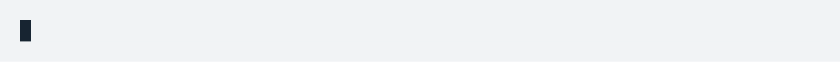
t = 0.00 s
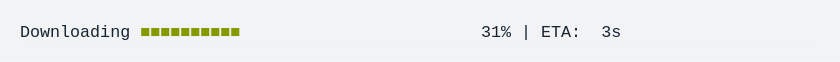
t = 1.67 s
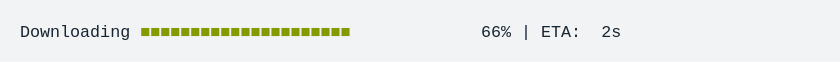
t = 3.33 s
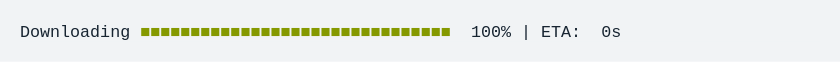
t = 5.00 s
t = 6.67 s: frame unchanged from t = 5.00 s, image omitted
t = 8.33 s: frame unchanged from t = 5.00 s, image omitted

The animated SVG that drew these frames (rendered in a browser with its animation timeline set to each time). Animation: 1 CSS @keyframes rule; frames cover the first 8.33 s, repeats indefinitely.

<svg xmlns="http://www.w3.org/2000/svg" xmlns:xlink="http://www.w3.org/1999/xlink" width="840" height="61.709999999999994"><rect width="840" height="61.709999999999994" rx="0" ry="0" class="a"></rect><svg height="21.709999999999997" viewBox="0 0 80 2.171" width="800" x="20" xmlns="http://www.w3.org/2000/svg" xmlns:xlink="http://www.w3.org/1999/xlink" y="20"><style>.a{fill:rgb(241,243,245)}.b{font-family:'Fira Code',Monaco,Consolas,Menlo,'Bitstream Vera Sans Mono','Powerline Symbols',monospace}.c{fill:rgb(23,36,49);white-space:pre}.d{fill:rgb(133,153,0);white-space:pre}.e{fill:transparent}.f{fill:rgb(23,36,49)}.h{animation-duration:10.736159s;animation-iteration-count:infinite;animation-name:g;animation-timing-function:steps(1,end)}@keyframes g{0%{transform:translateX(-0px)}0.1%{transform:translateX(-80px)}0.1%{transform:translateX(-160px)}2.8%{transform:translateX(-240px)}4.7%{transform:translateX(-320px)}6.4%{transform:translateX(-400px)}8.6%{transform:translateX(-480px)}10.4%{transform:translateX(-560px)}12.2%{transform:translateX(-640px)}13.9%{transform:translateX(-720px)}16.1%{transform:translateX(-800px)}17.8%{transform:translateX(-880px)}20.1%{transform:translateX(-960px)}21.9%{transform:translateX(-1040px)}23.6%{transform:translateX(-1120px)}25.4%{transform:translateX(-1200px)}27.2%{transform:translateX(-1280px)}29.4%{transform:translateX(-1360px)}31.2%{transform:translateX(-1440px)}32.9%{transform:translateX(-1520px)}35.1%{transform:translateX(-1600px)}36.8%{transform:translateX(-1680px)}38.5%{transform:translateX(-1760px)}40.6%{transform:translateX(-1840px)}42.4%{transform:translateX(-1920px)}44.1%{transform:translateX(-2000px)}44.1%{transform:translateX(-2080px)}44.1%{transform:translateX(-2160px)}100%{transform:translateX(-2240px)}}</style><g font-family="&#x27;Fira Code&#x27;,Monaco,Consolas,Menlo,&#x27;Bitstream Vera Sans Mono&#x27;,&#x27;Powerline Symbols&#x27;,monospace" font-size="1.67" class="b"><defs><symbol id="1"><text font-size="1.67" x="0" y="1.67" class="c">Downloading</text><text font-size="1.67" x="12.024" y="1.67" class="d">■■■■■■■■■■■■■■■■■■■■■■■■■■■■■■■</text><text font-size="1.67" x="45.089999999999996" y="1.67" class="c">100%</text><text font-size="1.67" x="50.1" y="1.67" class="c">|</text><text font-size="1.67" x="52.104" y="1.67" class="c">ETA:</text><text font-size="1.67" x="58.116" y="1.67" class="c">0s</text></symbol><symbol id="a"><rect height="1" width="80" x="0" y="0" class="e"></rect></symbol><symbol id="b"><rect height="2.171" width="1.1022" class="f"></rect></symbol></defs><rect height="2.171" width="80" class="a"></rect><g class="h"><svg x="0" y="0" width="2320"><svg x="0"><use xlink:href="#a"></use><use xlink:href="#b" x="-0.0040000000000000036" y="0"></use></svg><svg x="80"><use xlink:href="#a"></use></svg><svg x="160"><use xlink:href="#a"></use><text font-size="1.67" x="0" y="1.67" class="c">Downloading</text><text font-size="1.67" x="12.024" y="1.67" class="d">■</text><text font-size="1.67" x="47.093999999999994" y="1.67" class="c">0%</text><text font-size="1.67" x="50.1" y="1.67" class="c">|</text><text font-size="1.67" x="52.104" y="1.67" class="c">ETA:</text><text font-size="1.67" x="57.114" y="1.67" class="c">?</text></svg><svg x="240"><use xlink:href="#a"></use><text font-size="1.67" x="0" y="1.67" class="c">Downloading</text><text font-size="1.67" x="12.024" y="1.67" class="d">■■■</text><text font-size="1.67" x="47.093999999999994" y="1.67" class="c">6%</text><text font-size="1.67" x="50.1" y="1.67" class="c">|</text><text font-size="1.67" x="52.104" y="1.67" class="c">ETA:</text><text font-size="1.67" x="58.116" y="1.67" class="c">4s</text></svg><svg x="320"><use xlink:href="#a"></use><text font-size="1.67" x="0" y="1.67" class="c">Downloading</text><text font-size="1.67" x="12.024" y="1.67" class="d">■■■■</text><text font-size="1.67" x="46.09199999999999" y="1.67" class="c">10%</text><text font-size="1.67" x="50.1" y="1.67" class="c">|</text><text font-size="1.67" x="52.104" y="1.67" class="c">ETA:</text><text font-size="1.67" x="58.116" y="1.67" class="c">4s</text></svg><svg x="400"><use xlink:href="#a"></use><text font-size="1.67" x="0" y="1.67" class="c">Downloading</text><text font-size="1.67" x="12.024" y="1.67" class="d">■■■■■</text><text font-size="1.67" x="46.09199999999999" y="1.67" class="c">14%</text><text font-size="1.67" x="50.1" y="1.67" class="c">|</text><text font-size="1.67" x="52.104" y="1.67" class="c">ETA:</text><text font-size="1.67" x="58.116" y="1.67" class="c">4s</text></svg><svg x="480"><use xlink:href="#a"></use><text font-size="1.67" x="0" y="1.67" class="c">Downloading</text><text font-size="1.67" x="12.024" y="1.67" class="d">■■■■■■■</text><text font-size="1.67" x="46.09199999999999" y="1.67" class="c">19%</text><text font-size="1.67" x="50.1" y="1.67" class="c">|</text><text font-size="1.67" x="52.104" y="1.67" class="c">ETA:</text><text font-size="1.67" x="58.116" y="1.67" class="c">4s</text></svg><svg x="560"><use xlink:href="#a"></use><text font-size="1.67" x="0" y="1.67" class="c">Downloading</text><text font-size="1.67" x="12.024" y="1.67" class="d">■■■■■■■■</text><text font-size="1.67" x="46.09199999999999" y="1.67" class="c">23%</text><text font-size="1.67" x="50.1" y="1.67" class="c">|</text><text font-size="1.67" x="52.104" y="1.67" class="c">ETA:</text><text font-size="1.67" x="58.116" y="1.67" class="c">4s</text></svg><svg x="640"><use xlink:href="#a"></use><text font-size="1.67" x="0" y="1.67" class="c">Downloading</text><text font-size="1.67" x="12.024" y="1.67" class="d">■■■■■■■■■</text><text font-size="1.67" x="46.09199999999999" y="1.67" class="c">27%</text><text font-size="1.67" x="50.1" y="1.67" class="c">|</text><text font-size="1.67" x="52.104" y="1.67" class="c">ETA:</text><text font-size="1.67" x="58.116" y="1.67" class="c">3s</text></svg><svg x="720"><use xlink:href="#a"></use><text font-size="1.67" x="0" y="1.67" class="c">Downloading</text><text font-size="1.67" x="12.024" y="1.67" class="d">■■■■■■■■■■</text><text font-size="1.67" x="46.09199999999999" y="1.67" class="c">31%</text><text font-size="1.67" x="50.1" y="1.67" class="c">|</text><text font-size="1.67" x="52.104" y="1.67" class="c">ETA:</text><text font-size="1.67" x="58.116" y="1.67" class="c">3s</text></svg><svg x="800"><use xlink:href="#a"></use><text font-size="1.67" x="0" y="1.67" class="c">Downloading</text><text font-size="1.67" x="12.024" y="1.67" class="d">■■■■■■■■■■■■</text><text font-size="1.67" x="46.09199999999999" y="1.67" class="c">36%</text><text font-size="1.67" x="50.1" y="1.67" class="c">|</text><text font-size="1.67" x="52.104" y="1.67" class="c">ETA:</text><text font-size="1.67" x="58.116" y="1.67" class="c">3s</text></svg><svg x="880"><use xlink:href="#a"></use><text font-size="1.67" x="0" y="1.67" class="c">Downloading</text><text font-size="1.67" x="12.024" y="1.67" class="d">■■■■■■■■■■■■■</text><text font-size="1.67" x="46.09199999999999" y="1.67" class="c">40%</text><text font-size="1.67" x="50.1" y="1.67" class="c">|</text><text font-size="1.67" x="52.104" y="1.67" class="c">ETA:</text><text font-size="1.67" x="58.116" y="1.67" class="c">3s</text></svg><svg x="960"><use xlink:href="#a"></use><text font-size="1.67" x="0" y="1.67" class="c">Downloading</text><text font-size="1.67" x="12.024" y="1.67" class="d">■■■■■■■■■■■■■■■</text><text font-size="1.67" x="46.09199999999999" y="1.67" class="c">45%</text><text font-size="1.67" x="50.1" y="1.67" class="c">|</text><text font-size="1.67" x="52.104" y="1.67" class="c">ETA:</text><text font-size="1.67" x="58.116" y="1.67" class="c">3s</text></svg><svg x="1040"><use xlink:href="#a"></use><text font-size="1.67" x="0" y="1.67" class="c">Downloading</text><text font-size="1.67" x="12.024" y="1.67" class="d">■■■■■■■■■■■■■■■■</text><text font-size="1.67" x="46.09199999999999" y="1.67" class="c">49%</text><text font-size="1.67" x="50.1" y="1.67" class="c">|</text><text font-size="1.67" x="52.104" y="1.67" class="c">ETA:</text><text font-size="1.67" x="58.116" y="1.67" class="c">2s</text></svg><svg x="1120"><use xlink:href="#a"></use><text font-size="1.67" x="0" y="1.67" class="c">Downloading</text><text font-size="1.67" x="12.024" y="1.67" class="d">■■■■■■■■■■■■■■■■■</text><text font-size="1.67" x="46.09199999999999" y="1.67" class="c">53%</text><text font-size="1.67" x="50.1" y="1.67" class="c">|</text><text font-size="1.67" x="52.104" y="1.67" class="c">ETA:</text><text font-size="1.67" x="58.116" y="1.67" class="c">2s</text></svg><svg x="1200"><use xlink:href="#a"></use><text font-size="1.67" x="0" y="1.67" class="c">Downloading</text><text font-size="1.67" x="12.024" y="1.67" class="d">■■■■■■■■■■■■■■■■■■</text><text font-size="1.67" x="46.09199999999999" y="1.67" class="c">57%</text><text font-size="1.67" x="50.1" y="1.67" class="c">|</text><text font-size="1.67" x="52.104" y="1.67" class="c">ETA:</text><text font-size="1.67" x="58.116" y="1.67" class="c">2s</text></svg><svg x="1280"><use xlink:href="#a"></use><text font-size="1.67" x="0" y="1.67" class="c">Downloading</text><text font-size="1.67" x="12.024" y="1.67" class="d">■■■■■■■■■■■■■■■■■■■</text><text font-size="1.67" x="46.09199999999999" y="1.67" class="c">61%</text><text font-size="1.67" x="50.1" y="1.67" class="c">|</text><text font-size="1.67" x="52.104" y="1.67" class="c">ETA:</text><text font-size="1.67" x="58.116" y="1.67" class="c">2s</text></svg><svg x="1360"><use xlink:href="#a"></use><text font-size="1.67" x="0" y="1.67" class="c">Downloading</text><text font-size="1.67" x="12.024" y="1.67" class="d">■■■■■■■■■■■■■■■■■■■■■</text><text font-size="1.67" x="46.09199999999999" y="1.67" class="c">66%</text><text font-size="1.67" x="50.1" y="1.67" class="c">|</text><text font-size="1.67" x="52.104" y="1.67" class="c">ETA:</text><text font-size="1.67" x="58.116" y="1.67" class="c">2s</text></svg><svg x="1440"><use xlink:href="#a"></use><text font-size="1.67" x="0" y="1.67" class="c">Downloading</text><text font-size="1.67" x="12.024" y="1.67" class="d">■■■■■■■■■■■■■■■■■■■■■■</text><text font-size="1.67" x="46.09199999999999" y="1.67" class="c">70%</text><text font-size="1.67" x="50.1" y="1.67" class="c">|</text><text font-size="1.67" x="52.104" y="1.67" class="c">ETA:</text><text font-size="1.67" x="58.116" y="1.67" class="c">1s</text></svg><svg x="1520"><use xlink:href="#a"></use><text font-size="1.67" x="0" y="1.67" class="c">Downloading</text><text font-size="1.67" x="12.024" y="1.67" class="d">■■■■■■■■■■■■■■■■■■■■■■■</text><text font-size="1.67" x="46.09199999999999" y="1.67" class="c">74%</text><text font-size="1.67" x="50.1" y="1.67" class="c">|</text><text font-size="1.67" x="52.104" y="1.67" class="c">ETA:</text><text font-size="1.67" x="58.116" y="1.67" class="c">1s</text></svg><svg x="1600"><use xlink:href="#a"></use><text font-size="1.67" x="0" y="1.67" class="c">Downloading</text><text font-size="1.67" x="12.024" y="1.67" class="d">■■■■■■■■■■■■■■■■■■■■■■■■■</text><text font-size="1.67" x="46.09199999999999" y="1.67" class="c">79%</text><text font-size="1.67" x="50.1" y="1.67" class="c">|</text><text font-size="1.67" x="52.104" y="1.67" class="c">ETA:</text><text font-size="1.67" x="58.116" y="1.67" class="c">1s</text></svg><svg x="1680"><use xlink:href="#a"></use><text font-size="1.67" x="0" y="1.67" class="c">Downloading</text><text font-size="1.67" x="12.024" y="1.67" class="d">■■■■■■■■■■■■■■■■■■■■■■■■■■</text><text font-size="1.67" x="46.09199999999999" y="1.67" class="c">83%</text><text font-size="1.67" x="50.1" y="1.67" class="c">|</text><text font-size="1.67" x="52.104" y="1.67" class="c">ETA:</text><text font-size="1.67" x="58.116" y="1.67" class="c">1s</text></svg><svg x="1760"><use xlink:href="#a"></use><text font-size="1.67" x="0" y="1.67" class="c">Downloading</text><text font-size="1.67" x="12.024" y="1.67" class="d">■■■■■■■■■■■■■■■■■■■■■■■■■■■</text><text font-size="1.67" x="46.09199999999999" y="1.67" class="c">87%</text><text font-size="1.67" x="50.1" y="1.67" class="c">|</text><text font-size="1.67" x="52.104" y="1.67" class="c">ETA:</text><text font-size="1.67" x="58.116" y="1.67" class="c">1s</text></svg><svg x="1840"><use xlink:href="#a"></use><text font-size="1.67" x="0" y="1.67" class="c">Downloading</text><text font-size="1.67" x="12.024" y="1.67" class="d">■■■■■■■■■■■■■■■■■■■■■■■■■■■■■</text><text font-size="1.67" x="46.09199999999999" y="1.67" class="c">92%</text><text font-size="1.67" x="50.1" y="1.67" class="c">|</text><text font-size="1.67" x="52.104" y="1.67" class="c">ETA:</text><text font-size="1.67" x="58.116" y="1.67" class="c">0s</text></svg><svg x="1920"><use xlink:href="#a"></use><text font-size="1.67" x="0" y="1.67" class="c">Downloading</text><text font-size="1.67" x="12.024" y="1.67" class="d">■■■■■■■■■■■■■■■■■■■■■■■■■■■■■■</text><text font-size="1.67" x="46.09199999999999" y="1.67" class="c">96%</text><text font-size="1.67" x="50.1" y="1.67" class="c">|</text><text font-size="1.67" x="52.104" y="1.67" class="c">ETA:</text><text font-size="1.67" x="58.116" y="1.67" class="c">0s</text></svg><svg x="2000"><use xlink:href="#a"></use><use xlink:href="#1" y="0"></use></svg><svg x="2080"><use xlink:href="#a"></use><use xlink:href="#1" y="0"></use></svg><svg x="2160"><use xlink:href="#a"></use><use xlink:href="#1" y="0"></use></svg><svg x="2240"><use xlink:href="#a"></use><use xlink:href="#1" y="0"></use></svg></svg></g></g></svg></svg>
